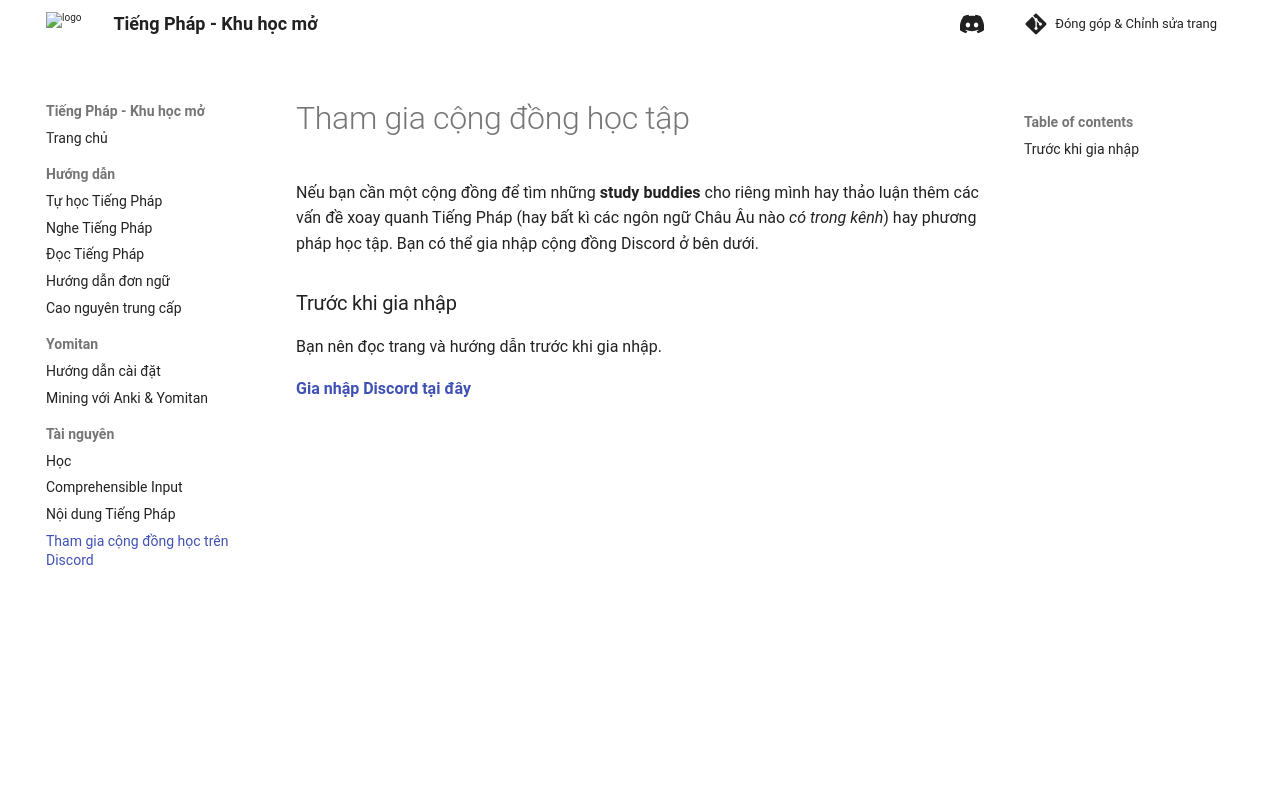

repository: daihocmo/tieng-phap · page: site/join/index.html · generator: mkdocs

# Tham gia cộng đồng học tập

Nếu bạn cần một cộng đồng để tìm những **study buddies** cho riêng mình hay thảo luận thêm các vấn đề xoay quanh Tiếng Pháp (hay bất kì các ngôn ngữ Châu Âu nào *có trong kênh*) hay phương pháp học tập. Bạn có thể gia nhập cộng đồng Discord ở bên dưới.

### Trước khi gia nhập

Bạn nên đọc trang và hướng dẫn trước khi gia nhập.

**[Gia nhập Discord tại đây](https://discord.gg/WGYqXCvppf)**
